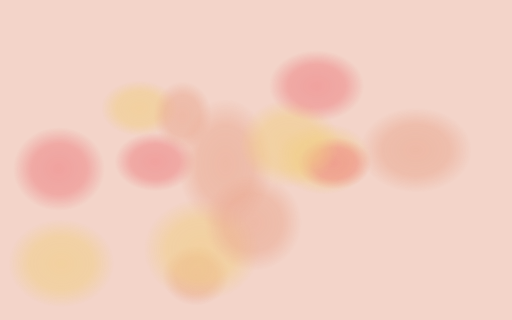
t = 0.00 s
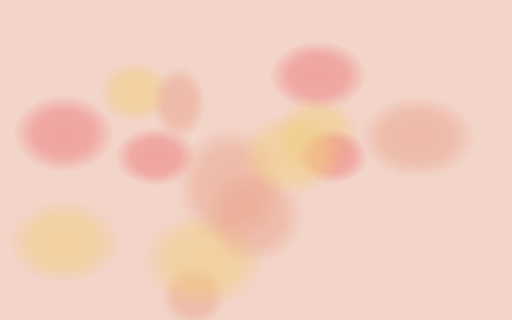
t = 1.67 s
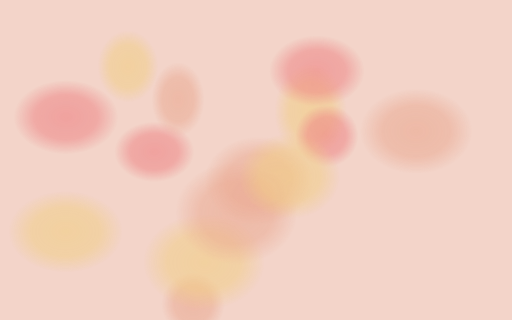
t = 3.33 s
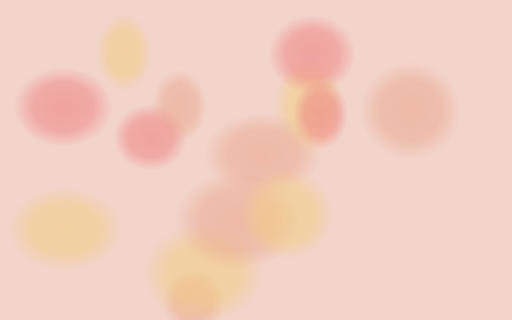
t = 5.00 s
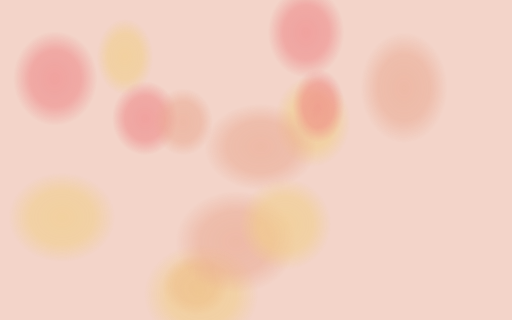
t = 6.67 s
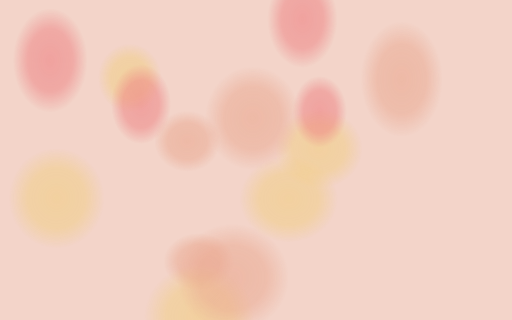
t = 8.33 s

The animated SVG that drew these frames (rendered in a browser with its animation timeline set to each time). Animation: 1 CSS @keyframes rule; frames cover the first 8.33 s, repeats indefinitely.

<svg width="1600" height="900" xmlns="http://www.w3.org/2000/svg" viewBox="0 0 1600 1000" preserveAspectRatio="xMidYMid slice"><defs><radialGradient id="lv0"><stop offset="0" stop-color="#e38563"/><stop offset=".6" stop-color="#e38563" stop-opacity=".85"/><stop offset="1" stop-color="#e38563" stop-opacity="0"/></radialGradient><radialGradient id="lv1"><stop offset="0" stop-color="#f0ca4c"/><stop offset=".6" stop-color="#f0ca4c" stop-opacity=".85"/><stop offset="1" stop-color="#f0ca4c" stop-opacity="0"/></radialGradient><radialGradient id="lv2"><stop offset="0" stop-color="#ea3e4a"/><stop offset=".6" stop-color="#ea3e4a" stop-opacity=".85"/><stop offset="1" stop-color="#ea3e4a" stop-opacity="0"/></radialGradient></defs><style>.bg{fill:#f3d4c9}.lo{opacity:.55}@media (prefers-color-scheme: dark){.bg{fill:#1b0e09}.lo{opacity:.8}}@keyframes blob{0%{transform:translate(0,140px) scale(1,1)}25%{transform:translate(30px,-80px) scale(1.2,.85)}50%{transform:translate(-20px,-260px) scale(.85,1.2)}75%{transform:translate(20px,-80px) scale(1.15,.9)}100%{transform:translate(0,140px) scale(1,1)}}.bl{animation:blob ease-in-out infinite;transform-box:fill-box;transform-origin:center}</style><rect class="bg" width="1600" height="1000"/><g class="lo"><circle class="bl" cx="1275.1" cy="507.1" r="150.3" fill="url(#lv0)" opacity=".6" style="animation-duration:25.8s;animation-delay:-4.5s"/><circle class="bl" cx="407.3" cy="422.7" r="100.6" fill="url(#lv1)" opacity=".6" style="animation-duration:24.5s;animation-delay:-6.8s"/><circle class="bl" cx="456.6" cy="570.1" r="106.6" fill="url(#lv2)" opacity=".6" style="animation-duration:33.9s;animation-delay:-6.9s"/><circle class="bl" cx="603.1" cy="811" r="98.3" fill="url(#lv0)" opacity=".6" style="animation-duration:33s;animation-delay:-29.3s"/><circle class="bl" cx="617.9" cy="895.4" r="165.7" fill="url(#lv1)" opacity=".6" style="animation-duration:33.7s;animation-delay:-22.7s"/><circle class="bl" cx="176.1" cy="445.9" r="136.2" fill="url(#lv2)" opacity=".6" style="animation-duration:21.4s;animation-delay:-1.9s"/><circle class="bl" cx="723.2" cy="768" r="171.1" fill="url(#lv0)" opacity=".6" style="animation-duration:21.1s;animation-delay:-11.2s"/><circle class="bl" cx="985.6" cy="589.6" r="127.1" fill="url(#lv1)" opacity=".6" style="animation-duration:22.8s;animation-delay:-6.8s"/><circle class="bl" cx="1014.8" cy="590.1" r="95.7" fill="url(#lv2)" opacity=".6" style="animation-duration:27s;animation-delay:-6.7s"/><circle class="bl" cx="790.4" cy="559.5" r="151.2" fill="url(#lv0)" opacity=".6" style="animation-duration:20s;animation-delay:-19.5s"/><circle class="bl" cx="891.3" cy="562.9" r="142.7" fill="url(#lv1)" opacity=".6" style="animation-duration:19.3s;animation-delay:-13s"/><circle class="bl" cx="963.6" cy="315.4" r="127" fill="url(#lv2)" opacity=".6" style="animation-duration:29s;animation-delay:-5.3s"/><circle class="bl" cx="576.1" cy="570.3" r="96.4" fill="url(#lv0)" opacity=".6" style="animation-duration:33.1s;animation-delay:-13.5s"/><circle class="bl" cx="175.2" cy="802" r="149.3" fill="url(#lv1)" opacity=".6" style="animation-duration:32.8s;animation-delay:-4.3s"/></g></svg>
